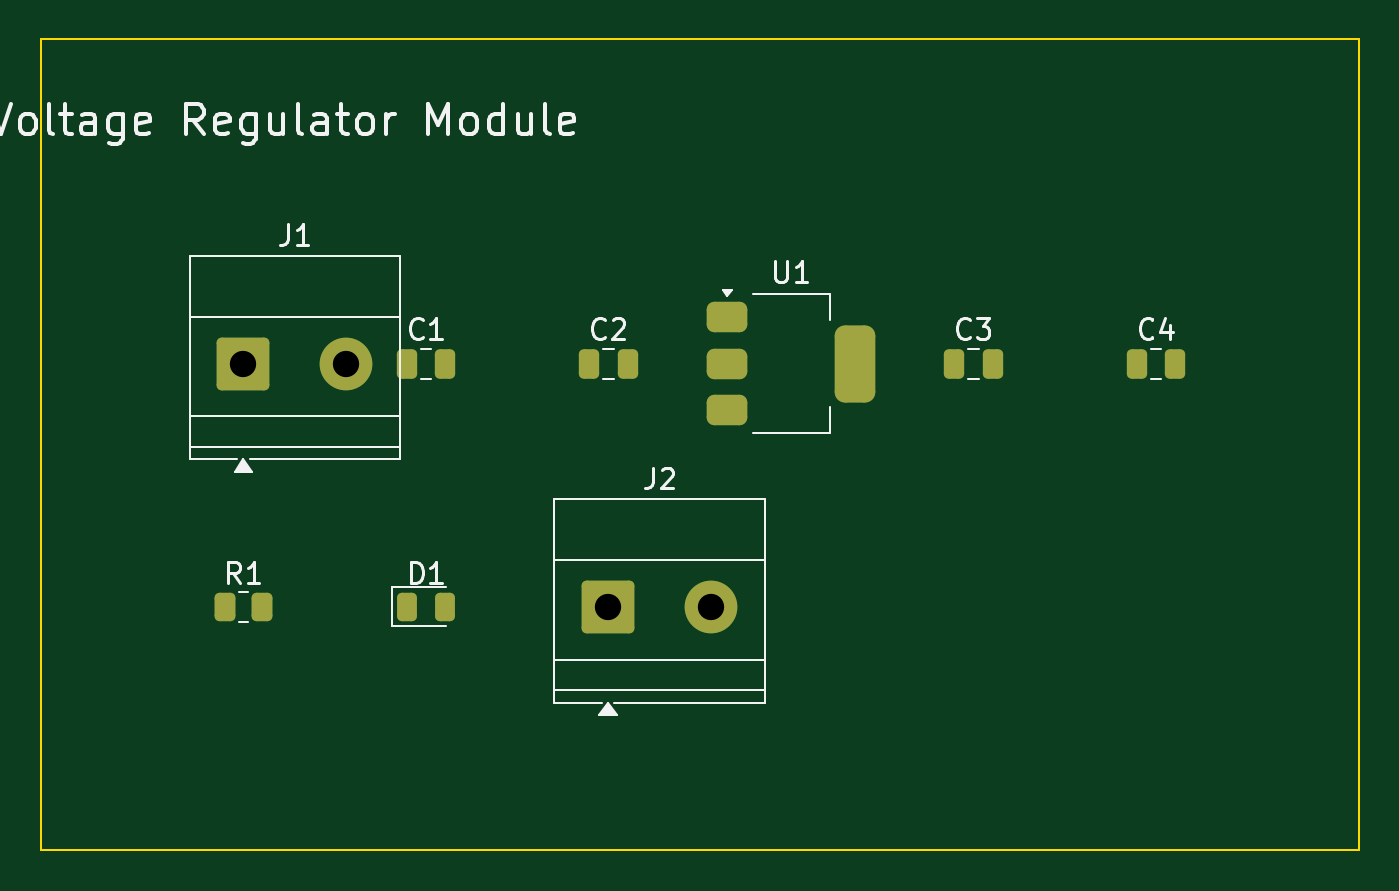
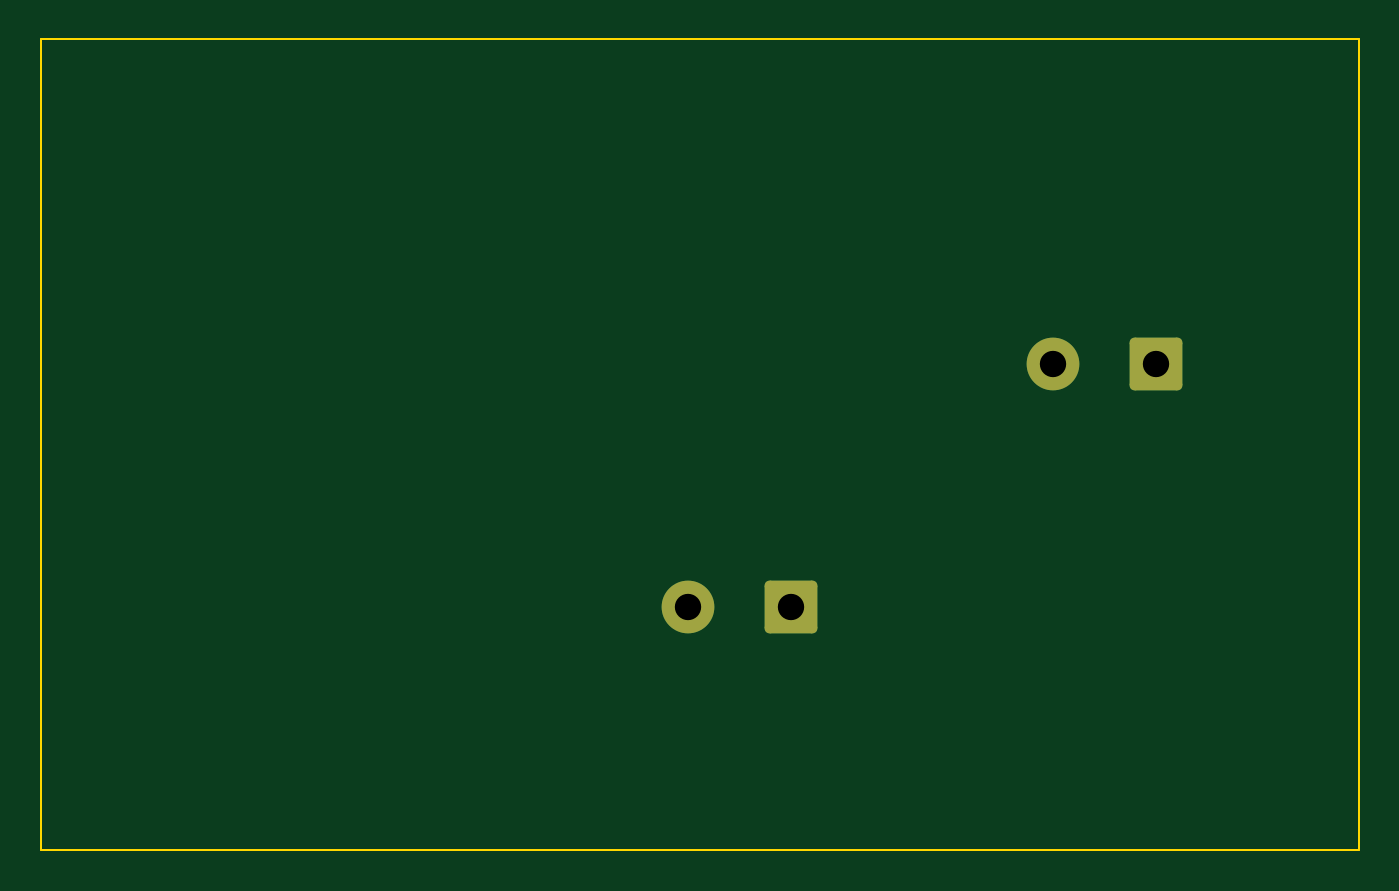
Circuit board: 18 layer files. Board 65.0 x 40.0 mm.
- bottom_copper: ldo_power_supply-B_Cu.gbl (1459 bytes)
- inner_copper: ldo_power_supply-B_Fab.gbr (455 bytes)
- bottom_mask: ldo_power_supply-B_Mask.gbs (1305 bytes)
- paste: ldo_power_supply-B_Paste.gbp (473 bytes)
- bottom_silk: ldo_power_supply-B_Silkscreen.gbo (474 bytes)
- outline: ldo_power_supply-Edge_Cuts.gm1 (711 bytes)
- inner_copper: ldo_power_supply-F_Courtyard.gbr (1823 bytes)
- top_copper: ldo_power_supply-F_Cu.gtl (3064 bytes)
- inner_copper: ldo_power_supply-F_Fab.gbr (33441 bytes)
- top_mask: ldo_power_supply-F_Mask.gts (2410 bytes)
- paste: ldo_power_supply-F_Paste.gtp (2118 bytes)
- top_silk: ldo_power_supply-F_Silkscreen.gto (26502 bytes)
- inner_copper: ldo_power_supply-User_2.gbr (446 bytes)
- inner_copper: ldo_power_supply-User_Comments.gbr (449 bytes)
- inner_copper: ldo_power_supply-User_Drawings.gbr (456 bytes)
- inner_copper: ldo_power_supply-User_Eco1.gbr (446 bytes)
- inner_copper: ldo_power_supply-User_Eco2.gbr (446 bytes)
- drill: ldo_power_supply.drl (399 bytes)

=== bottom_copper: ldo_power_supply-B_Cu.gbl (1459 bytes, source withheld) ===
=== inner_copper: ldo_power_supply-B_Fab.gbr ===
%TF.GenerationSoftware,KiCad,Pcbnew,9.0.8+dfsg-1*%
%TF.CreationDate,2026-10-28T17:04:44+05:30*%
%TF.ProjectId,ldo_power_supply,6c646f5f-706f-4776-9572-5f737570706c,rev?*%
%TF.SameCoordinates,Original*%
%TF.FileFunction,AssemblyDrawing,Bot*%
%FSLAX46Y46*%
G04 Gerber Fmt 4.6, Leading zero omitted, Abs format (unit mm)*
G04 Created by KiCad (PCBNEW 9.0.8+dfsg-1) date 2026-10-28 17:04:44*
%MOMM*%
%LPD*%
G01*
G04 APERTURE LIST*
G04 APERTURE END LIST*
M02*

=== bottom_mask: ldo_power_supply-B_Mask.gbs (1305 bytes, source withheld) ===
=== paste: ldo_power_supply-B_Paste.gbp ===
%TF.GenerationSoftware,KiCad,Pcbnew,9.0.8+dfsg-1*%
%TF.CreationDate,2026-10-28T17:04:44+05:30*%
%TF.ProjectId,ldo_power_supply,6c646f5f-706f-4776-9572-5f737570706c,rev?*%
%TF.SameCoordinates,Original*%
%TF.FileFunction,Paste,Bot*%
%TF.FilePolarity,Positive*%
%FSLAX46Y46*%
G04 Gerber Fmt 4.6, Leading zero omitted, Abs format (unit mm)*
G04 Created by KiCad (PCBNEW 9.0.8+dfsg-1) date 2026-10-28 17:04:44*
%MOMM*%
%LPD*%
G01*
G04 APERTURE LIST*
G04 APERTURE END LIST*
M02*

=== bottom_silk: ldo_power_supply-B_Silkscreen.gbo ===
%TF.GenerationSoftware,KiCad,Pcbnew,9.0.8+dfsg-1*%
%TF.CreationDate,2026-10-28T17:04:44+05:30*%
%TF.ProjectId,ldo_power_supply,6c646f5f-706f-4776-9572-5f737570706c,rev?*%
%TF.SameCoordinates,Original*%
%TF.FileFunction,Legend,Bot*%
%TF.FilePolarity,Positive*%
%FSLAX46Y46*%
G04 Gerber Fmt 4.6, Leading zero omitted, Abs format (unit mm)*
G04 Created by KiCad (PCBNEW 9.0.8+dfsg-1) date 2026-10-28 17:04:44*
%MOMM*%
%LPD*%
G01*
G04 APERTURE LIST*
G04 APERTURE END LIST*
M02*

=== outline: ldo_power_supply-Edge_Cuts.gm1 ===
%TF.GenerationSoftware,KiCad,Pcbnew,9.0.8+dfsg-1*%
%TF.CreationDate,2026-10-28T17:04:44+05:30*%
%TF.ProjectId,ldo_power_supply,6c646f5f-706f-4776-9572-5f737570706c,rev?*%
%TF.SameCoordinates,Original*%
%TF.FileFunction,Profile,NP*%
%FSLAX46Y46*%
G04 Gerber Fmt 4.6, Leading zero omitted, Abs format (unit mm)*
G04 Created by KiCad (PCBNEW 9.0.8+dfsg-1) date 2026-10-28 17:04:44*
%MOMM*%
%LPD*%
G01*
G04 APERTURE LIST*
%TA.AperFunction,Profile*%
%ADD10C,0.100000*%
%TD*%
G04 APERTURE END LIST*
D10*
X100000000Y-100000000D02*
X165000000Y-100000000D01*
X100000000Y-140000000D02*
X100000000Y-100000000D01*
X165000000Y-100000000D02*
X165000000Y-140000000D01*
X165000000Y-140000000D02*
X100000000Y-140000000D01*
M02*

=== inner_copper: ldo_power_supply-F_Courtyard.gbr ===
%TF.GenerationSoftware,KiCad,Pcbnew,9.0.8+dfsg-1*%
%TF.CreationDate,2026-10-28T17:04:44+05:30*%
%TF.ProjectId,ldo_power_supply,6c646f5f-706f-4776-9572-5f737570706c,rev?*%
%TF.SameCoordinates,Original*%
%TF.FileFunction,Other,User*%
%FSLAX46Y46*%
G04 Gerber Fmt 4.6, Leading zero omitted, Abs format (unit mm)*
G04 Created by KiCad (PCBNEW 9.0.8+dfsg-1) date 2026-10-28 17:04:44*
%MOMM*%
%LPD*%
G01*
G04 APERTURE LIST*
%ADD10C,0.050000*%
G04 APERTURE END LIST*
%TO.C,C2*%
D10*
X126300000Y-115020000D02*
X129700000Y-115020000D01*
X129700000Y-116980000D01*
X126300000Y-116980000D01*
X126300000Y-115020000D01*
%TO.C,J2*%
X124960000Y-122290000D02*
X136130000Y-122290000D01*
X136130000Y-133100000D01*
X124960000Y-133100000D01*
X124960000Y-122290000D01*
%TO.C,J1*%
X106960000Y-110290000D02*
X118130000Y-110290000D01*
X118130000Y-121100000D01*
X106960000Y-121100000D01*
X106960000Y-110290000D01*
%TO.C,C4*%
X153300000Y-115020000D02*
X156700000Y-115020000D01*
X156700000Y-116980000D01*
X153300000Y-116980000D01*
X153300000Y-115020000D01*
%TO.C,U1*%
X132600000Y-112400000D02*
X132600000Y-119600000D01*
X132600000Y-119600000D02*
X141400000Y-119600000D01*
X141400000Y-112400000D02*
X132600000Y-112400000D01*
X141400000Y-119600000D02*
X141400000Y-112400000D01*
%TO.C,C3*%
X144300000Y-115020000D02*
X147700000Y-115020000D01*
X147700000Y-116980000D01*
X144300000Y-116980000D01*
X144300000Y-115020000D01*
%TO.C,R1*%
X108320000Y-127050000D02*
X111680000Y-127050000D01*
X111680000Y-128950000D01*
X108320000Y-128950000D01*
X108320000Y-127050000D01*
%TO.C,D1*%
X117320000Y-127050000D02*
X120680000Y-127050000D01*
X120680000Y-128950000D01*
X117320000Y-128950000D01*
X117320000Y-127050000D01*
%TO.C,C1*%
X117300000Y-115020000D02*
X120700000Y-115020000D01*
X120700000Y-116980000D01*
X117300000Y-116980000D01*
X117300000Y-115020000D01*
%TD*%
M02*

=== top_copper: ldo_power_supply-F_Cu.gtl (3064 bytes, source withheld) ===
=== inner_copper: ldo_power_supply-F_Fab.gbr (33441 bytes, source omitted) ===
=== top_mask: ldo_power_supply-F_Mask.gts (2410 bytes, source withheld) ===
=== paste: ldo_power_supply-F_Paste.gtp (2118 bytes, source withheld) ===
=== top_silk: ldo_power_supply-F_Silkscreen.gto (26502 bytes, source omitted) ===
=== inner_copper: ldo_power_supply-User_2.gbr ===
%TF.GenerationSoftware,KiCad,Pcbnew,9.0.8+dfsg-1*%
%TF.CreationDate,2026-10-28T17:04:44+05:30*%
%TF.ProjectId,ldo_power_supply,6c646f5f-706f-4776-9572-5f737570706c,rev?*%
%TF.SameCoordinates,Original*%
%TF.FileFunction,Other,User*%
%FSLAX46Y46*%
G04 Gerber Fmt 4.6, Leading zero omitted, Abs format (unit mm)*
G04 Created by KiCad (PCBNEW 9.0.8+dfsg-1) date 2026-10-28 17:04:44*
%MOMM*%
%LPD*%
G01*
G04 APERTURE LIST*
G04 APERTURE END LIST*
M02*

=== inner_copper: ldo_power_supply-User_Comments.gbr ===
%TF.GenerationSoftware,KiCad,Pcbnew,9.0.8+dfsg-1*%
%TF.CreationDate,2026-10-28T17:04:44+05:30*%
%TF.ProjectId,ldo_power_supply,6c646f5f-706f-4776-9572-5f737570706c,rev?*%
%TF.SameCoordinates,Original*%
%TF.FileFunction,Other,Comment*%
%FSLAX46Y46*%
G04 Gerber Fmt 4.6, Leading zero omitted, Abs format (unit mm)*
G04 Created by KiCad (PCBNEW 9.0.8+dfsg-1) date 2026-10-28 17:04:44*
%MOMM*%
%LPD*%
G01*
G04 APERTURE LIST*
G04 APERTURE END LIST*
M02*

=== inner_copper: ldo_power_supply-User_Drawings.gbr ===
%TF.GenerationSoftware,KiCad,Pcbnew,9.0.8+dfsg-1*%
%TF.CreationDate,2026-10-28T17:04:44+05:30*%
%TF.ProjectId,ldo_power_supply,6c646f5f-706f-4776-9572-5f737570706c,rev?*%
%TF.SameCoordinates,Original*%
%TF.FileFunction,OtherDrawing,Comment*%
%FSLAX46Y46*%
G04 Gerber Fmt 4.6, Leading zero omitted, Abs format (unit mm)*
G04 Created by KiCad (PCBNEW 9.0.8+dfsg-1) date 2026-10-28 17:04:44*
%MOMM*%
%LPD*%
G01*
G04 APERTURE LIST*
G04 APERTURE END LIST*
M02*

=== inner_copper: ldo_power_supply-User_Eco1.gbr ===
%TF.GenerationSoftware,KiCad,Pcbnew,9.0.8+dfsg-1*%
%TF.CreationDate,2026-10-28T17:04:44+05:30*%
%TF.ProjectId,ldo_power_supply,6c646f5f-706f-4776-9572-5f737570706c,rev?*%
%TF.SameCoordinates,Original*%
%TF.FileFunction,Other,ECO1*%
%FSLAX46Y46*%
G04 Gerber Fmt 4.6, Leading zero omitted, Abs format (unit mm)*
G04 Created by KiCad (PCBNEW 9.0.8+dfsg-1) date 2026-10-28 17:04:44*
%MOMM*%
%LPD*%
G01*
G04 APERTURE LIST*
G04 APERTURE END LIST*
M02*

=== inner_copper: ldo_power_supply-User_Eco2.gbr ===
%TF.GenerationSoftware,KiCad,Pcbnew,9.0.8+dfsg-1*%
%TF.CreationDate,2026-10-28T17:04:44+05:30*%
%TF.ProjectId,ldo_power_supply,6c646f5f-706f-4776-9572-5f737570706c,rev?*%
%TF.SameCoordinates,Original*%
%TF.FileFunction,Other,ECO2*%
%FSLAX46Y46*%
G04 Gerber Fmt 4.6, Leading zero omitted, Abs format (unit mm)*
G04 Created by KiCad (PCBNEW 9.0.8+dfsg-1) date 2026-10-28 17:04:44*
%MOMM*%
%LPD*%
G01*
G04 APERTURE LIST*
G04 APERTURE END LIST*
M02*

=== drill: ldo_power_supply.drl ===
M48
; DRILL file {KiCad 9.0.8+dfsg-1} date 2026-10-28T17:04:44+0530
; FORMAT={-:-/ absolute / metric / decimal}
; #@! TF.CreationDate,2026-10-28T17:04:44+05:30
; #@! TF.GenerationSoftware,Kicad,Pcbnew,9.0.8+dfsg-1
; #@! TF.FileFunction,MixedPlating,1,2
FMAT,2
METRIC
; #@! TA.AperFunction,Plated,PTH,ComponentDrill
T1C1.300
%
G90
G05
T1
X110.0Y-116.0
X115.08Y-116.0
X128.0Y-128.0
X133.08Y-128.0
M30
